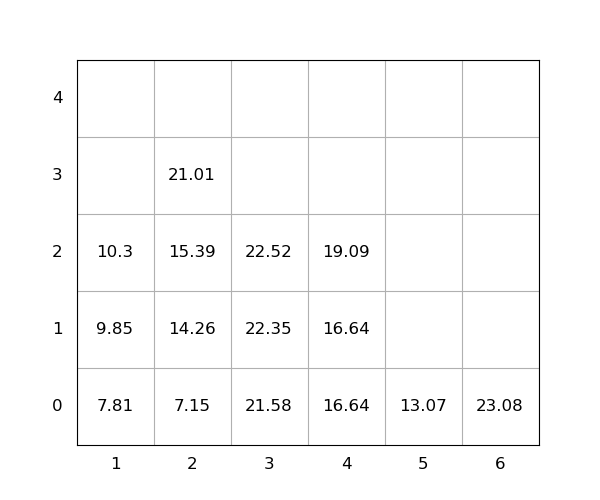

Values plotted in this chart, from the file beside it:
idx, loc_x, loc_y, loc_z, weight, seq, emerg, reloc, size(ft)
1, 3, 0, 0, 21.58, 1, 0, 0, 20
2, 2, 0, 0, 7.15, 2, 0, 0, 20
3, 2, 0, 1, 14.26, 3, 0, 0, 20
4, 4, 0, 0, 16.64, 4, 0, 0, 20
5, 2, 0, 2, 15.39, 5, 0, 0, 20
6, 3, 0, 1, 22.35, 6, 0, 0, 20
7, 1, 0, 0, 7.81, 7, 0, 0, 20
8, 2, 0, 3, 21.01, 8, 0, 0, 20
9, 6, 0, 0, 23.08, 9, 0, 0, 20
10, 1, 0, 1, 9.85, 10, 0, 0, 20
11, 4, 0, 1, 16.64, 11, 0, 0, 20
12, 4, 0, 2, 19.09, 12, 0, 0, 20
13, 5, 0, 0, 13.07, 13, 0, 0, 20
14, 3, 0, 2, 22.52, 14, 0, 0, 20
15, 1, 0, 2, 10.3, 15, 0, 0, 20
